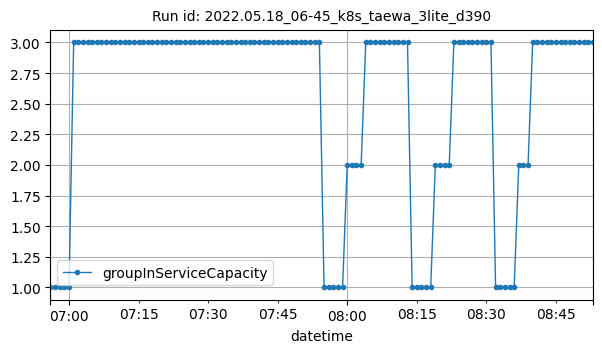

Data behind this chart, as committed beside it:
datetime, groupInServiceCapacity
2022-05-18T06:56:00Z, 1
2022-05-18T06:57:00Z, 1
2022-05-18T06:58:00Z, 1
2022-05-18T06:59:00Z, 1
2022-05-18T07:00:00Z, 1
2022-05-18T07:01:00Z, 3
2022-05-18T07:02:00Z, 3
2022-05-18T07:03:00Z, 3
2022-05-18T07:04:00Z, 3
2022-05-18T07:05:00Z, 3
2022-05-18T07:06:00Z, 3
2022-05-18T07:07:00Z, 3
2022-05-18T07:08:00Z, 3
2022-05-18T07:09:00Z, 3
2022-05-18T07:10:00Z, 3
2022-05-18T07:11:00Z, 3
2022-05-18T07:12:00Z, 3
2022-05-18T07:13:00Z, 3
2022-05-18T07:14:00Z, 3
2022-05-18T07:15:00Z, 3
2022-05-18T07:16:00Z, 3
2022-05-18T07:17:00Z, 3
2022-05-18T07:18:00Z, 3
2022-05-18T07:19:00Z, 3
2022-05-18T07:20:00Z, 3
2022-05-18T07:21:00Z, 3
2022-05-18T07:22:00Z, 3
2022-05-18T07:23:00Z, 3
2022-05-18T07:24:00Z, 3
2022-05-18T07:25:00Z, 3
2022-05-18T07:26:00Z, 3
2022-05-18T07:27:00Z, 3
2022-05-18T07:28:00Z, 3
2022-05-18T07:29:00Z, 3
2022-05-18T07:30:00Z, 3
2022-05-18T07:31:00Z, 3
2022-05-18T07:32:00Z, 3
2022-05-18T07:33:00Z, 3
2022-05-18T07:34:00Z, 3
2022-05-18T07:35:00Z, 3
2022-05-18T07:36:00Z, 3
2022-05-18T07:37:00Z, 3
2022-05-18T07:38:00Z, 3
2022-05-18T07:39:00Z, 3
2022-05-18T07:40:00Z, 3
2022-05-18T07:41:00Z, 3
2022-05-18T07:42:00Z, 3
2022-05-18T07:43:00Z, 3
2022-05-18T07:44:00Z, 3
2022-05-18T07:45:00Z, 3
2022-05-18T07:46:00Z, 3
2022-05-18T07:47:00Z, 3
2022-05-18T07:48:00Z, 3
2022-05-18T07:49:00Z, 3
2022-05-18T07:50:00Z, 3
2022-05-18T07:51:00Z, 3
2022-05-18T07:52:00Z, 3
2022-05-18T07:53:00Z, 3
2022-05-18T07:54:00Z, 3
2022-05-18T07:55:00Z, 1
... 58 more rows
